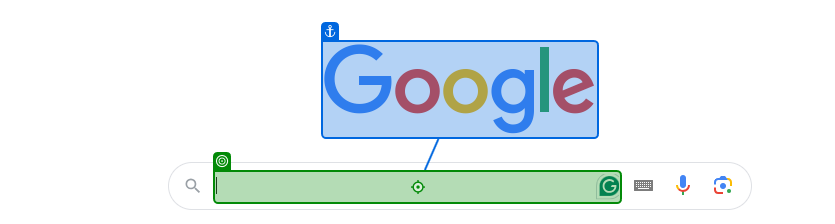
Task: This is the advanced data manipulation process in C#.
Workflow: Test_UiAutomation_Input_Methods

Step 1: type ""Hey, Google" + "[k(enter)]"" into the text box in window 'Google' (chrome.exe)
